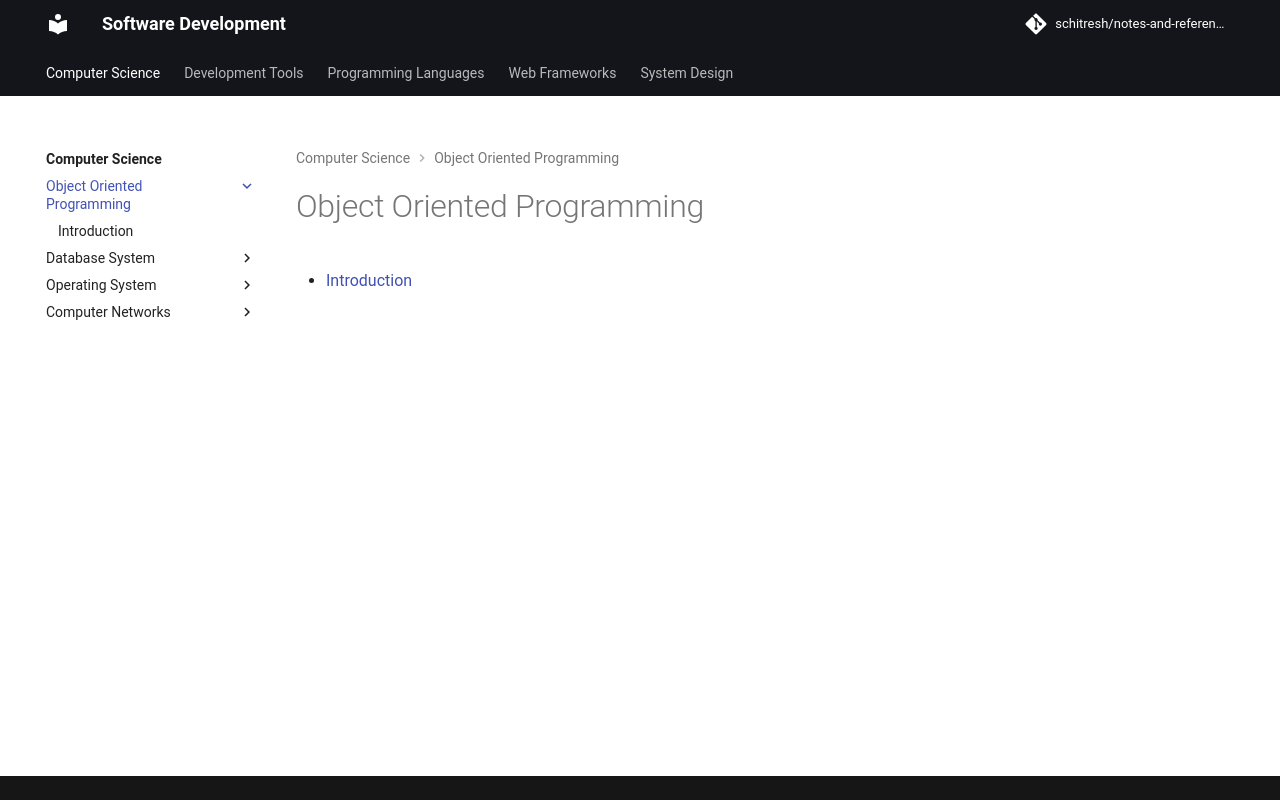

repository: schitresh/computer-science · page: computer_science/object_oriented_programming/index.html · generator: mkdocs

# Object Oriented Programming
- [Introduction](01_introduction.md)
